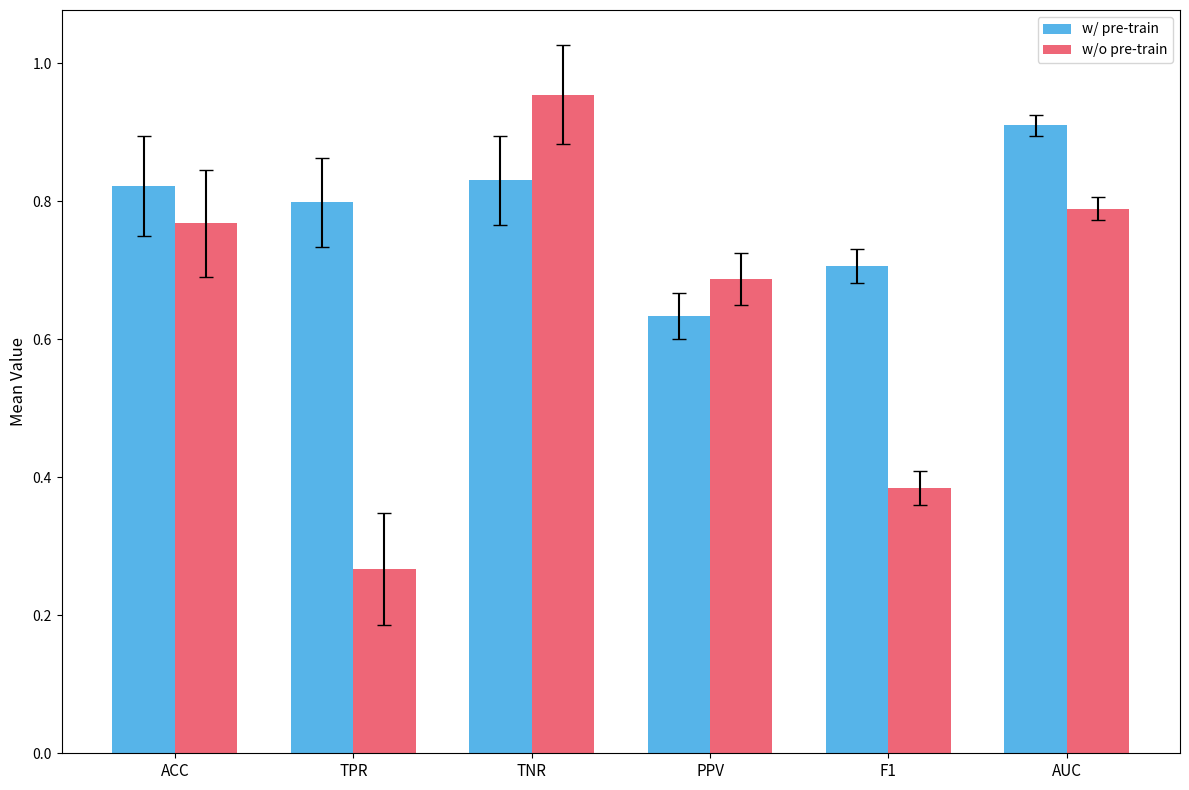

This figure's Python source:
import matplotlib.pyplot as plt
import numpy as np

# --- 1. Data Preparation ---
# Define x-axis labels
labels = ['ACC', 'TPR', 'TNR', 'PPV', 'F1', 'AUC']

# Data for "with-pretraining"
with_pretraining_means = [0.8221, 0.7983, 0.8307, 0.6333, 0.7063, 0.9099]
with_pretraining_std = [0.072, 0.0649, 0.0645, 0.0331, 0.0243, 0.0156]

# Data for "without-Pretraining"
without_pretraining_means = [0.7678, 0.2672, 0.9546, 0.6874, 0.3844, 0.7892]
without_pretraining_std = [0.0774, 0.0812, 0.0712, 0.0382, 0.0246, 0.0168]


# --- 2. Plotting Setup ---
x = np.arange(len(labels))  # Label locations
width = 0.35  # Bar width

# Create figure and axes
fig, ax = plt.subplots(figsize=(12, 8))

# Plot the bars with the final color scheme
# w/ pre-train -> Sky Blue
rects1 = ax.bar(x - width/2,
                with_pretraining_means,
                width,
                label='w/ pre-train',
                color='#56B4E9',  # Keep this blue
                yerr=with_pretraining_std,
                capsize=5)

# w/o pre-train -> Rosy Red
rects2 = ax.bar(x + width/2,
                without_pretraining_means,
                width,
                label='w/o pre-train',
                color='#EE6677',  # <--- Use Rosy Red
                yerr=without_pretraining_std,
                capsize=5)

# --- 3. Add Chart Elements ---
# Set y-axis label
ax.set_ylabel('Mean Value', fontsize=12)
# Set chart title
# Set x-axis ticks and labels
ax.set_xticks(x)
ax.set_xticklabels(labels, fontsize=11)
# Display legend
ax.legend()

# # Add value labels on top of the bars
# ax.bar_label(rects1, padding=3, fmt='%.4f')
# ax.bar_label(rects2, padding=3, fmt='%.4f')

# Optimize layout
fig.tight_layout()

# Display the plot
plt.show()